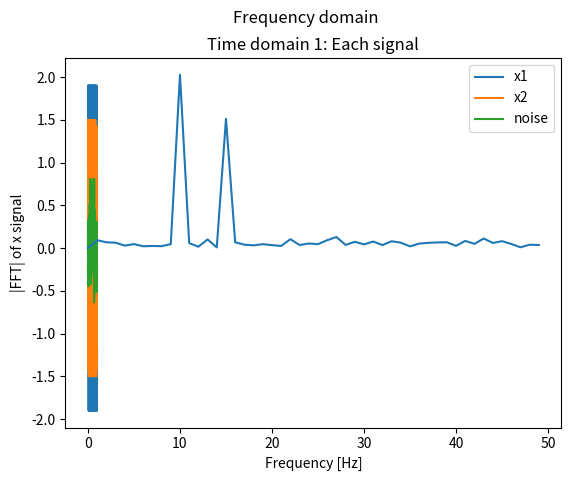
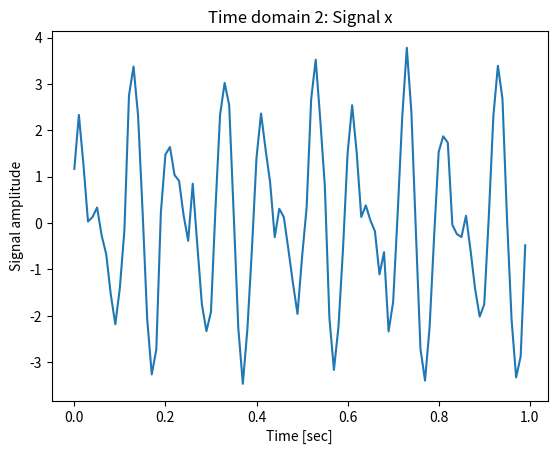

Generate these figures, in order, with matplotlib:
import numpy as np
import matplotlib
#matplotlib.use('tkagg')
import matplotlib.pyplot as plt

fs = 100 # sampling frequency, fs = 100 Hz
T = 1/fs # sampling period, T = 1/100 [sec^-1]
N = 100 # number of samples

f1 = 10 # main frequency 1, f1 = 10 Hz
f2 = 15 # main frequency 2, f2 = 15 Hz

t = np.linspace(0, N*T, N, endpoint=False) # define time vector, t
x1 = 2 * np.sin(f1 * 2 * np.pi * t) # signal 1, amplitude = 2, frequency = f1
x2 = 1.5 * np.cos(f2 * 2 * np.pi * t) # signal 2, amplidue = 1.5, frequency = f2
noise = np.random.normal(0,0.3,N) # noise, random value normal distribution from 0 to 0.3
x =  x1 + x2 + noise # define signal vector, x

# plot each signal
fig1 = plt.figure(1)
ax1 = fig1.gca()
ax1.plot(t, x1)
ax1.plot(t, x2)
ax1.plot(t, noise)
ax1.legend(["x1", "x2", "noise"])
ax1.set_xlabel("Time [sec]")
ax1.set_ylabel("Signal amplitude")
ax1.set_title("Time domain 1: Each signal")

# plot summation of all signal, output signal x
fig2 = plt.figure(2)
ax2 = fig2.gca()
ax2.plot(t, x)
ax2.set_xlabel("Time [sec]")
ax2.set_ylabel("Signal amplitude")
ax2.set_title("Time domain 2: Signal x")

plt.show()

#Write your code here.


from scipy.stats import skew # package used to calculate skewness
from scipy.stats import kurtosis # package used to calculate kurtosis
import numpy as np # numpy can be used to calculate the necessary values below

# Recall that data is saved in the signal variables: x1, x2, and x

# Modify and write your code here to calculate these time domain features.

#The first two metrics has been calculated. You can either complete the rest using this method or you can google numpy and scipy formulas

#As you complete each metric, you can 'uncomment' each line to be executed as a code

x_m = sum(x1)/len(x1) # mean 
x_std = np.sqrt(sum([(y - x_m) ** 2 for y in x1])/(len(x1)-1)) # standard 
#x_rms = # root mean square 
#x_peak = # peak 
#x_skew = # skewness 
#x_kurt = # kurtosis 
#x_cf = # crest factor 


print("1. Mean =", x_m) 
print("2. Standard deviation =", x_std) 
#print("3. Root mean square =", x_rms) 
#print("4. Peak =", x_peak) 
#print("5. Skewness =", x_skew) 
#print("6. Kurtosis =", x_kurt) 
#print("7. Crest factor =", x_cf) 


#Here is a sample code to determine FFT for signal X2

#First, import fft libraries
from scipy.fft import fft, fftfreq

# get_fft is a function to calculate FFT
# Inputs:
# x = # (signal array) 
# T (sampling period)
# N (number of Samples)

# Outputs:
# f (frequency array)
# y_mag (FFT magnitude array)

#FFT function.
def get_fft(x, T, N):
    f = fftfreq(N, T)[:N//2]
    y_mag = 2/N * np.abs(fft(x)[:N//2])
    y_mag[0] = 0 # Making 0 Hz frequency component zero
    return f, y_mag

#Output variables
f_x, y_x = get_fft(x, T, N) #Signal x2 is been used

#Plotting fft vs Hz
fig2 = plt.figure(1)
ax2 = fig2.gca()
fig2.suptitle('Frequency domain')
ax2.plot(f_x,y_x,'tab:blue')
ax2.set_ylabel('|FFT| of x signal')
ax2.set_xlabel('Frequency [Hz]')

plt.show()

#Insert your code for FFT here:
#



#